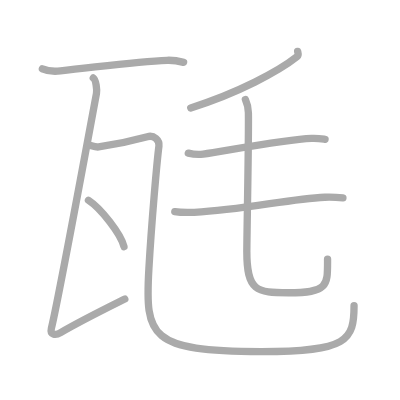
t = 0.00 s
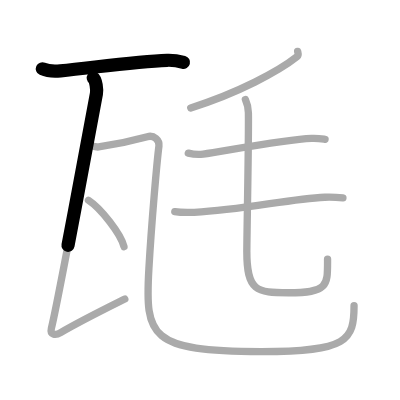
t = 1.50 s
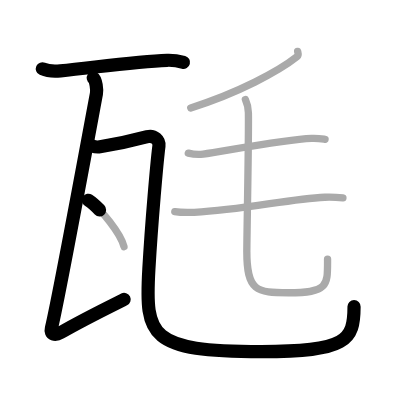
t = 3.25 s
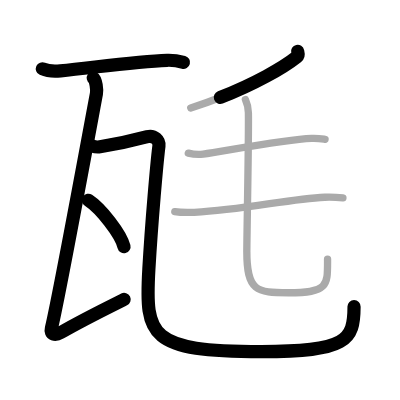
t = 4.75 s
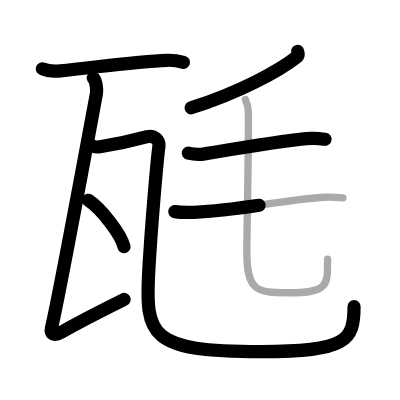
t = 6.50 s
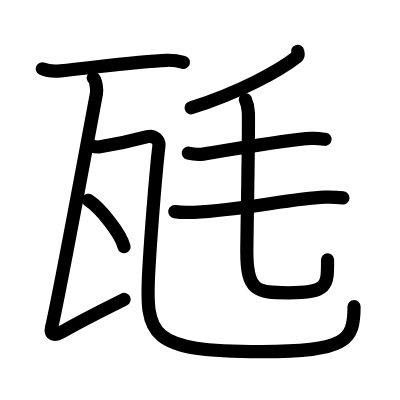
t = 8.00 s

The animated SVG that drew these frames (rendered in a browser with its animation timeline set to each time). Animation: 8 SMIL elements (animate=8); one cycle of 8.00 s.

<?xml version="1.0" standalone="no"?>
<!DOCTYPE svg PUBLIC "-//W3C//DTD SVG 1.1//EN"   "http://www.w3.org/Graphics/SVG/1.1/DTD/svg11.dtd">
<svg width="400px" height="400px"  version="1.1" xmlns="http://www.w3.org/2000/svg">
  <defs>
    <marker id="Triangle" viewBox="0 0 10 10" refX="0" refY="5" markerUnits="strokeWidth" markerWidth="3" style="stroke-opacity:0%;fill:#aaaaaa;" markerHeight="2" orient="auto">
      <path d="M 0 0 L 10 5 L 0 10 z" />
    </marker>
    
    <marker id="Arrow" viewBox="0 0 10 10" refX="5" refY="5" markerUnits="strokeWidth" markerWidth="1.8" style="stroke-opacity:0%;fill:#770000;" markerHeight="2" orient="auto">
      <path d="M 0 4 L 6 4 L 4 1 L 10 5 L 4 9 L 6 6 L 0 6 z" />
        <circle cx="5" cy="5" r="5" />
      </marker>
    
    <marker id="TriangleRed" viewBox="0 0 10 10" refX="0" refY="5" markerUnits="strokeWidth" markerWidth="3" style="stroke-opacity:0%;fill:#CC0000;" markerHeight="2" orient="auto">
      <path d="M 0 0 L 10 5 L 0 10 z" />
    </marker>
    
    <marker id="ArrowRed" viewBox="0 0 10 10" refX="5" refY="5" markerUnits="strokeWidth" markerWidth="1.8" style="stroke-opacity:0%;fill:#CC0000;" markerHeight="2" orient="auto">
      <path d="M 0 4 L 6 4 L 4 1 L 10 5 L 4 9 L 6 6 L 0 6 z" />
        <circle cx="5" cy="5" r="5" />
      </marker>
    
  </defs>
  
  <path style="fill:#ffffff; fill-opacity:100%; fill-rule:evenodd; stroke-width:0;" d="M 0 0 L 400px 0 L 400px 400px L 0 400px L 0 0" />

  <g transform="scale(3.6697247706422 3.6697247706422)">
<path style="fill:none; fill-opacity:0%; fill-rule:evenodd; stroke:#aaaaaa; stroke-opacity:100%; stroke-width: 1.5pt; stroke-linejoin:round; stroke-linecap:round;" d="M11.55 18.75c1.28 0.57 3.64 0.71 4.92 0.57c10.26-1.07 21.06-2.64 29.07-2.89c2.14-0.07 3.42 0.27 4.49 0.56"></path>
<path style="fill:none; fill-opacity:0%; fill-rule:evenodd; stroke:#aaaaaa; stroke-opacity:100%; stroke-width: 1.5pt; stroke-linejoin:round; stroke-linecap:round;" d="M25.42 21.25c0.76 0.5 1.04 3.26 0.86 4.25C24.83 33.25 16 81.25 14 89.48c-0.42 1.74 1.06 2.02 2.52 1.17c5.54-3.23 11.84-6.33 17.49-9.15"></path>
<path style="fill:none; fill-opacity:0%; fill-rule:evenodd; stroke:#aaaaaa; stroke-opacity:100%; stroke-width: 1.5pt; stroke-linejoin:round; stroke-linecap:round;" d="M24.24 39.54c0.87 0.21 1.78 0.63 2.64 0.5c5.37-0.79 10.91-2.15 13.27-2.79c1.85-0.5 3.35 1 3.16 2.53c-0.57 4.49-2 20.73-2.74 33.51c-1.07 18.45 0.18 22.52 30.66 22.52c23.52 0 25.25-3.07 25.25-12.54"></path>
<path style="fill:none; fill-opacity:0%; fill-rule:evenodd; stroke:#aaaaaa; stroke-opacity:100%; stroke-width: 1.5pt; stroke-linejoin:round; stroke-linecap:round;" d="M24.1 54.58c3.42 2.23 8.83 9.17 9.69 12.63"></path>
<path style="fill:none; fill-opacity:0%; fill-rule:evenodd; stroke:#aaaaaa; stroke-opacity:100%; stroke-width: 1.5pt; stroke-linejoin:round; stroke-linecap:round;" d="M81.11 14c0.08 0.36 0.36 1.04-0.17 1.46c-4.9 3.9-16.09 9.92-28.96 13.94"></path>
<path style="fill:none; fill-opacity:0%; fill-rule:evenodd; stroke:#aaaaaa; stroke-opacity:100%; stroke-width: 1.5pt; stroke-linejoin:round; stroke-linecap:round;" d="M51.31 41.73c1.06 0.26 3.02 0.41 4.06 0.26C62 41 78 38 84.87 37.71c1.75-0.08 2.83 0.12 3.71 0.25"></path>
<path style="fill:none; fill-opacity:0%; fill-rule:evenodd; stroke:#aaaaaa; stroke-opacity:100%; stroke-width: 1.5pt; stroke-linejoin:round; stroke-linecap:round;" d="M47.63 57.67c1.08 0.18 4.22 0.22 5.3 0.18c13.55-0.6 25.8-3.7 35.58-4.11c1.79-0.07 4.03 0.08 4.94 0.17"></path>
<path style="fill:none; fill-opacity:0%; fill-rule:evenodd; stroke:#aaaaaa; stroke-opacity:100%; stroke-width: 1.5pt; stroke-linejoin:round; stroke-linecap:round;" d="M66.87 27.13c0.44 0.97 0.79 2.11 0.82 3.6c0.12 6.67-0.43 33.74-0.43 37.83c0 10.79 2.61 11.22 11.37 11.22c11 0 10.63-2.06 10.63-9.18"></path>

<path style="fill:none; fill-opacity:0%; fill-rule:evenodd; stroke:#000000; stroke-opacity:100%; stroke-width: 2.7pt; stroke-linejoin:round; stroke-linecap:round;" d="M11.55 18.75c1.28 0.57 3.64 0.71 4.92 0.57c10.26-1.07 21.06-2.64 29.07-2.89c2.14-0.07 3.42 0.27 4.49 0.56" pathLength="100" stroke-dashoffset="100" stroke-dasharray="100 105"><animate id="dashAnim1" attributeName="stroke-dashoffset" from="100" to="0" dur="1s" calcMode="linear" fill="freeze"/></path>
<path style="fill:none; fill-opacity:0%; fill-rule:evenodd; stroke:#000000; stroke-opacity:100%; stroke-width: 2.7pt; stroke-linejoin:round; stroke-linecap:round;" d="M25.42 21.25c0.76 0.5 1.04 3.26 0.86 4.25C24.83 33.25 16 81.25 14 89.48c-0.42 1.74 1.06 2.02 2.52 1.17c5.54-3.23 11.84-6.33 17.49-9.15" pathLength="100" stroke-dashoffset="100" stroke-dasharray="100 105"><animate id="dashAnim2" attributeName="stroke-dashoffset" from="100" to="0" dur="1s" calcMode="linear" begin="dashAnim1.end" fill="freeze"/></path>
<path style="fill:none; fill-opacity:0%; fill-rule:evenodd; stroke:#000000; stroke-opacity:100%; stroke-width: 2.7pt; stroke-linejoin:round; stroke-linecap:round;" d="M24.24 39.54c0.87 0.21 1.78 0.63 2.64 0.5c5.37-0.79 10.91-2.15 13.27-2.79c1.85-0.5 3.35 1 3.16 2.53c-0.57 4.49-2 20.73-2.74 33.51c-1.07 18.45 0.18 22.52 30.66 22.52c23.52 0 25.25-3.07 25.25-12.54" pathLength="100" stroke-dashoffset="100" stroke-dasharray="100 105"><animate id="dashAnim3" attributeName="stroke-dashoffset" from="100" to="0" dur="1s" calcMode="linear" begin="dashAnim2.end" fill="freeze"/></path>
<path style="fill:none; fill-opacity:0%; fill-rule:evenodd; stroke:#000000; stroke-opacity:100%; stroke-width: 2.7pt; stroke-linejoin:round; stroke-linecap:round;" d="M24.1 54.58c3.42 2.23 8.83 9.17 9.69 12.63" pathLength="100" stroke-dashoffset="100" stroke-dasharray="100 105"><animate id="dashAnim4" attributeName="stroke-dashoffset" from="100" to="0" dur="1s" calcMode="linear" begin="dashAnim3.end" fill="freeze"/></path>
<path style="fill:none; fill-opacity:0%; fill-rule:evenodd; stroke:#000000; stroke-opacity:100%; stroke-width: 2.7pt; stroke-linejoin:round; stroke-linecap:round;" d="M81.11 14c0.08 0.36 0.36 1.04-0.17 1.46c-4.9 3.9-16.09 9.92-28.96 13.94" pathLength="100" stroke-dashoffset="100" stroke-dasharray="100 105"><animate id="dashAnim5" attributeName="stroke-dashoffset" from="100" to="0" dur="1s" calcMode="linear" begin="dashAnim4.end" fill="freeze"/></path>
<path style="fill:none; fill-opacity:0%; fill-rule:evenodd; stroke:#000000; stroke-opacity:100%; stroke-width: 2.7pt; stroke-linejoin:round; stroke-linecap:round;" d="M51.31 41.73c1.06 0.26 3.02 0.41 4.06 0.26C62 41 78 38 84.87 37.71c1.75-0.08 2.83 0.12 3.71 0.25" pathLength="100" stroke-dashoffset="100" stroke-dasharray="100 105"><animate id="dashAnim6" attributeName="stroke-dashoffset" from="100" to="0" dur="1s" calcMode="linear" begin="dashAnim5.end" fill="freeze"/></path>
<path style="fill:none; fill-opacity:0%; fill-rule:evenodd; stroke:#000000; stroke-opacity:100%; stroke-width: 2.7pt; stroke-linejoin:round; stroke-linecap:round;" d="M47.63 57.67c1.08 0.18 4.22 0.22 5.3 0.18c13.55-0.6 25.8-3.7 35.58-4.11c1.79-0.07 4.03 0.08 4.94 0.17" pathLength="100" stroke-dashoffset="100" stroke-dasharray="100 105"><animate id="dashAnim7" attributeName="stroke-dashoffset" from="100" to="0" dur="1s" calcMode="linear" begin="dashAnim6.end" fill="freeze"/></path>
<path style="fill:none; fill-opacity:0%; fill-rule:evenodd; stroke:#000000; stroke-opacity:100%; stroke-width: 2.7pt; stroke-linejoin:round; stroke-linecap:round;" d="M66.87 27.13c0.44 0.97 0.79 2.11 0.82 3.6c0.12 6.67-0.43 33.74-0.43 37.83c0 10.79 2.61 11.22 11.37 11.22c11 0 10.63-2.06 10.63-9.18" pathLength="100" stroke-dashoffset="100" stroke-dasharray="100 105"><animate id="dashAnim8" attributeName="stroke-dashoffset" from="100" to="0" dur="1s" calcMode="linear" begin="dashAnim7.end" fill="freeze"/></path>

</g>

</svg>  
          
